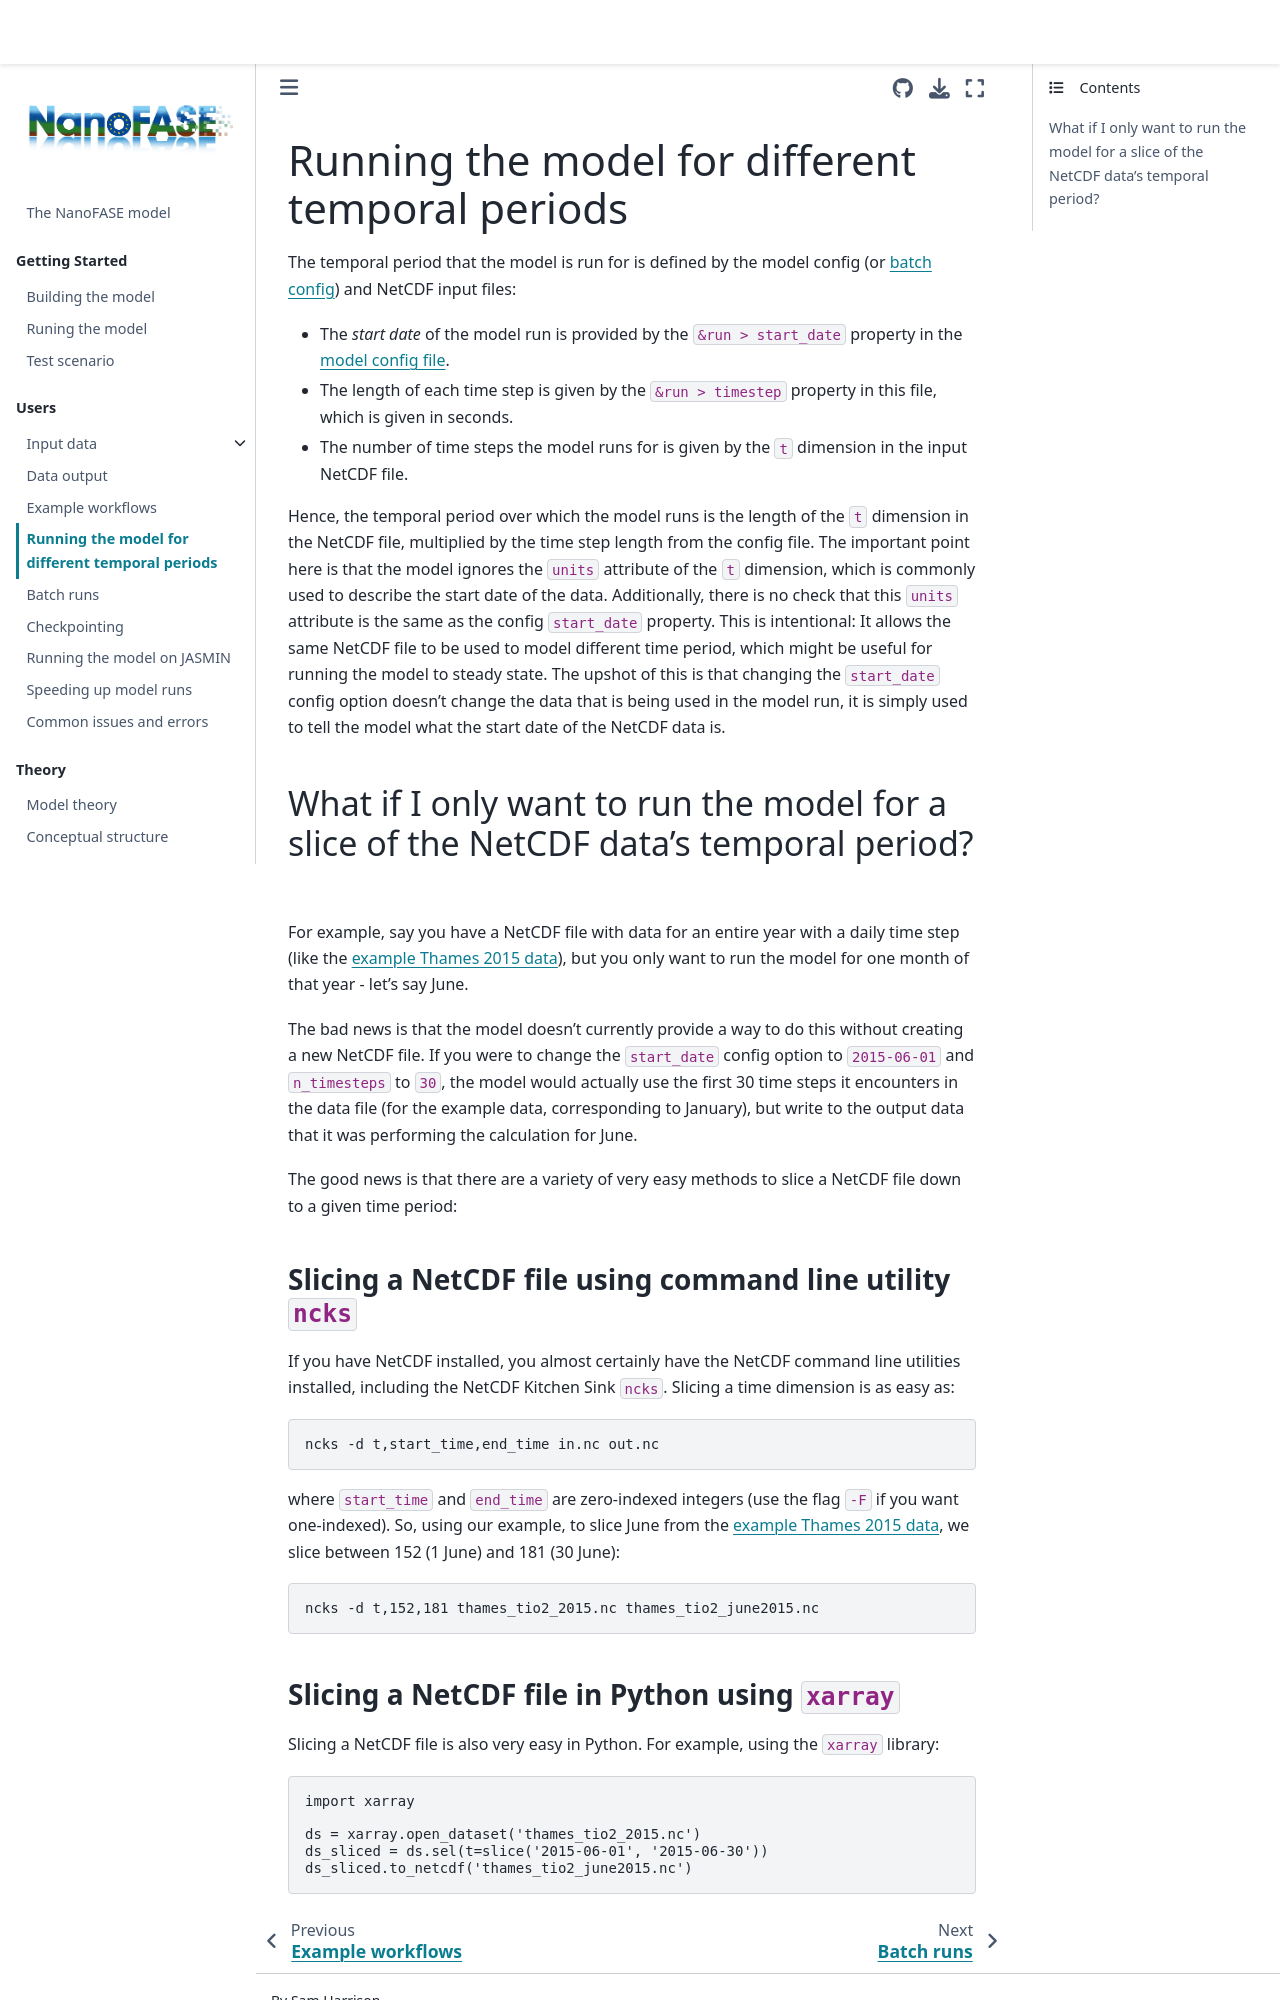

repository: NERC-CEH/nanofase · page: users/temporal-period.html · generator: jekyll

# Running the model for different temporal periods

The temporal period that the model is run for is defined by the model config (or [batch config](./batch.md)) and NetCDF input files:
 - The *start date* of the model run is provided by the `&run > start_date` property in the [model config file](../config.example/config.example.nml).
 - The length of each time step is given by the `&run > timestep` property in this file, which is given in seconds.
 - The number of time steps the model runs for is given by the `t` dimension in the input NetCDF file.

Hence, the temporal period over which the model runs is the length of the `t` dimension in the NetCDF file, multiplied by the time step length from the config file. The important point here is that the model ignores the `units` attribute of the `t` dimension, which is commonly used to describe the start date of the data. Additionally, there is no check that this `units` attribute is the same as the config `start_date` property. This is intentional: It allows the same NetCDF file to be used to model different time period, which might be useful for ready the model to steady state. The upshot of this is that changing the `start_date` config option doesn't change the data that is being used in the model run, it is simply used to tell the model what the start date of the NetCDF data is.

## What if I only want to run the model for a slice of the NetCDF data's temporal period?

For example, say you have a NetCDF file with data for an entire year with a daily time step (like the [example Thames 2015 data](../data.example/thames_tio2_2015.nc)), but you only want to run the model for one month of that year - let's say June.

The bad news is that the model doesn't currently provide a way to do this without creating a new NetCDF file. If you were to change the `start_date` config option to `2015-06-01` and `n_timesteps` to `30`, the model would actually use the first 30 time steps it encounters in the data file (for the example data, corresponding to January), but write to the output data that it was performing the calculation for June.

The good news is that there are a variety of very easy methods to slice a NetCDF file down to a given time period:

### Slicing a NetCDF file using command line utility `ncks`

If you have NetCDF installed, you almost certainly have the NetCDF command line utilities installed, including the NetCDF Kitchen Sink `ncks`. Slicing a time dimension is as easy as:

```console
$ ncks -d t,start_time,end_time in.nc out.nc
```

where `start_time` and `end_time` are zero-indexed integers (use the flag `-F` if you want one-indexed). So, using our example, to slice June from the [example Thames 2015 data](../data.example/thames_tio2_2015.nc), we slice between 152 (1 June) and 181 (30 June):

```console
$ ncks -d t,152,181 thames_tio2_2015.nc thames_tio2_june2015.nc
```
